Run: headless pygame with SDL's dummy video driver; simulated clock (each Clock.tick advances the game by its frame time, no real sleeping); random seed 0; keys injected as events and as key.get_pressed() state; no mouse input.
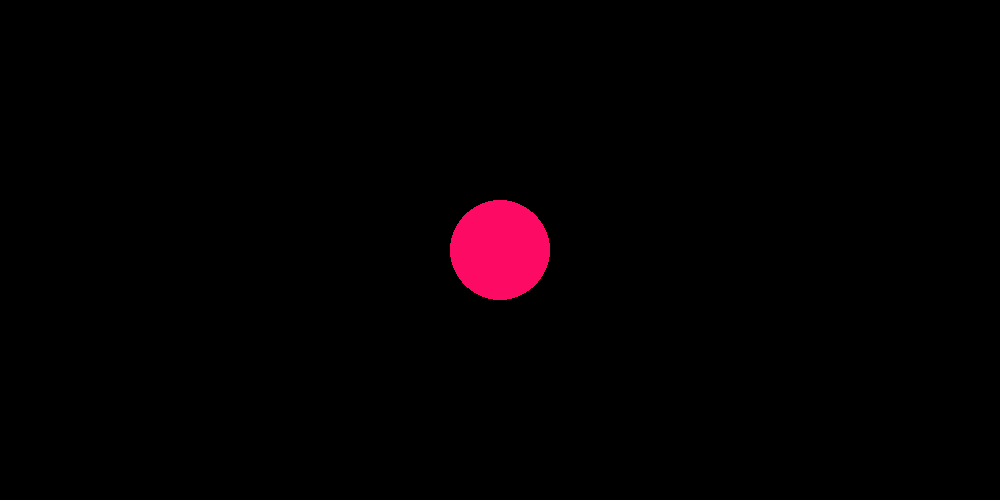
Frame 1 of 4 · flips 1–60 · no input
Frame 2 of 4 · flips 61–180 · tapped SPACE, RETURN · held RIGHT (→), D · screen unchanged from frame 1, image omitted
Frame 3 of 4 · flips 181–300 · held DOWN (↓), S · screen unchanged from frame 2, image omitted
Frame 4 of 4 · flips 301–420 · held LEFT (←), A, UP (↑), W · screen unchanged from frame 3, image omitted

The pygame program that drew these frames:

import pygame

pygame.init()
width = 1000
height = 500

cenX = width // 2
cenY = height // 2

screen = pygame.display.set_mode((1000, 500))
pygame.display.set_caption("Elliptical orbit")
clock = pygame.time.Clock()
running = True

while running:
    for event in pygame.event.get():
        if event.type == pygame.QUIT:
            running = False
    screen.fill("black")

    # RENDER YOUR GAME HERE
    pygame.draw.circle(surface=screen, color=[252, 10, 100], center=[cenX, cenY], radius=50)

    pygame.display.flip()

    clock.tick(60)  # limits FPS to 60

pygame.quit()
